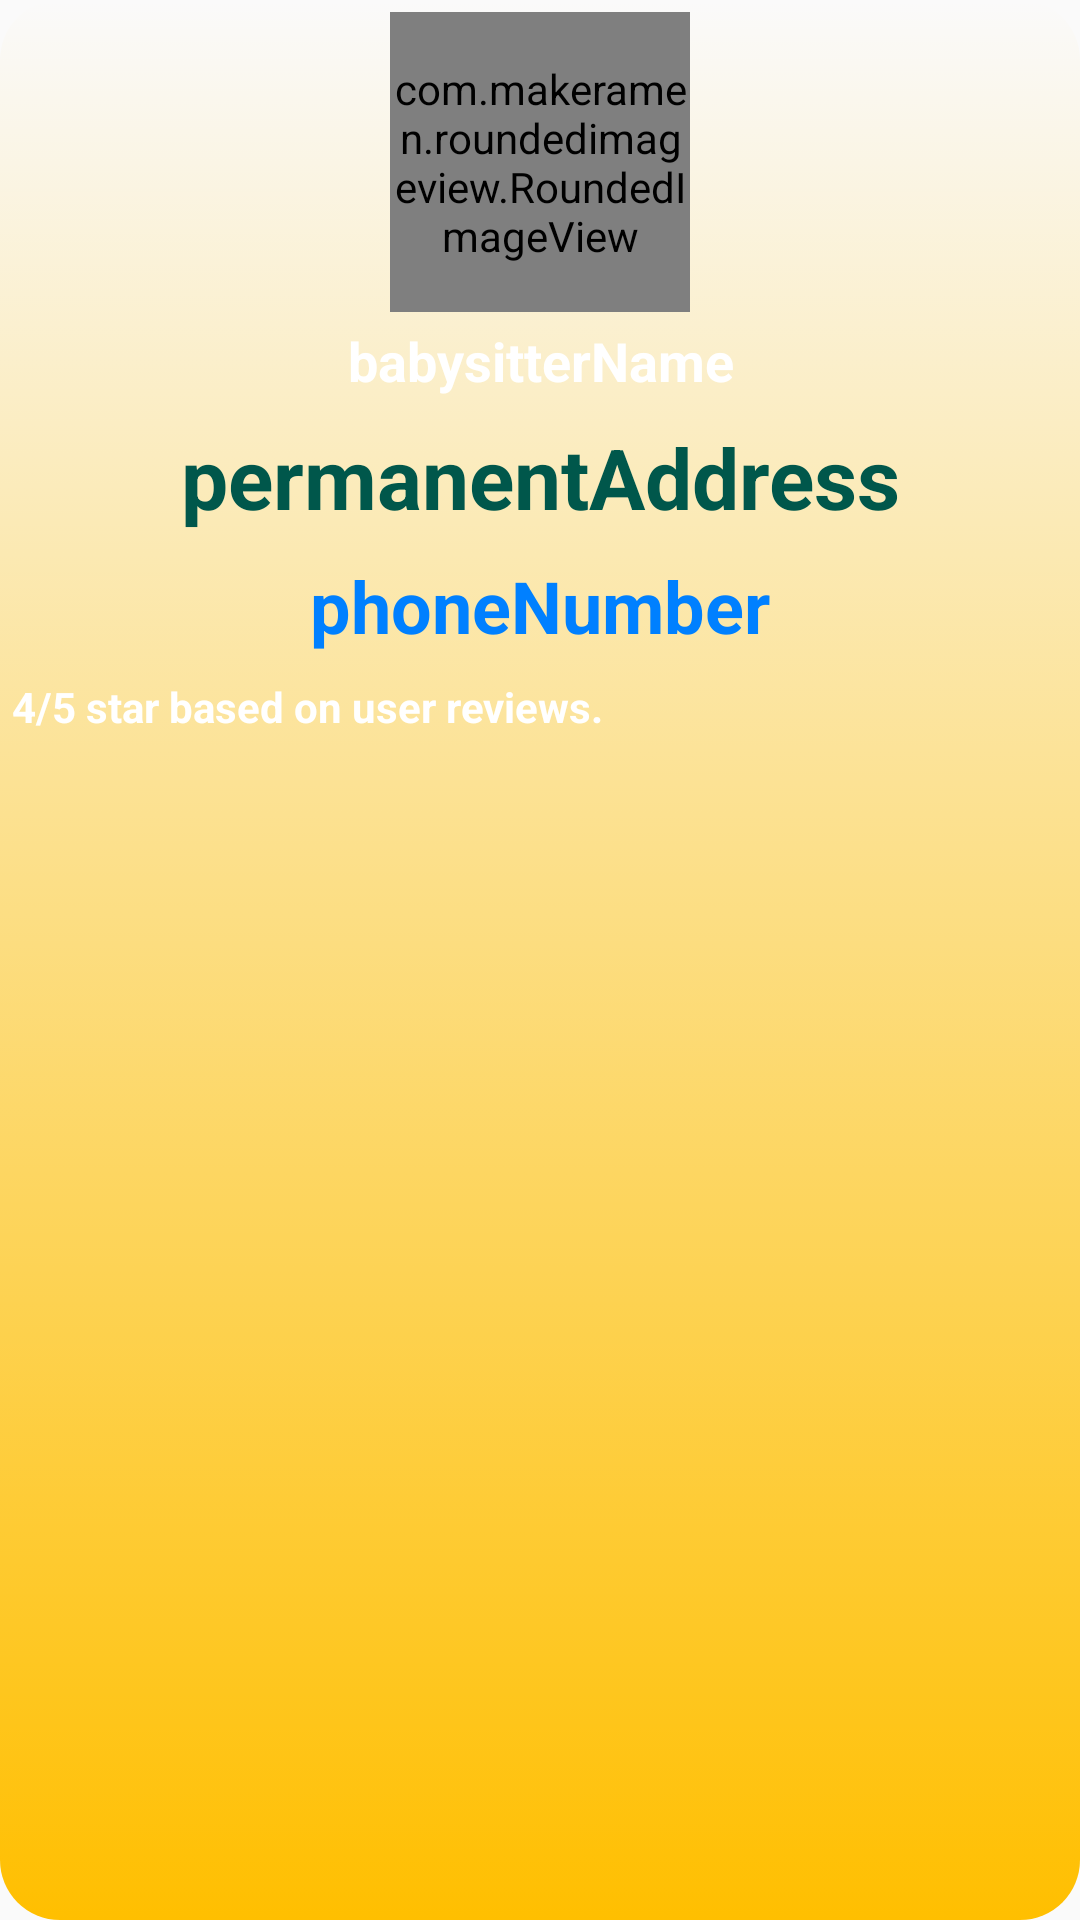

The Android layout XML behind this screen, and the referenced resources:
<!-- AndroidManifest.xml: application theme AppTheme -->
<!-- res/layout/recyclerviewforbabysitternearme.xml -->
<?xml version="1.0" encoding="utf-8"?>
<RelativeLayout
    xmlns:android="http://schemas.android.com/apk/res/android"
    android:orientation="vertical"
    android:layout_width="match_parent"
    android:background="@drawable/btn_bg_yellow"
    android:paddingVertical="4dp"
    android:layout_height="wrap_content">
    <com.makeramen.roundedimageview.RoundedImageView
        android:layout_width="100dp"
        android:layout_centerHorizontal="true"
        android:layout_height="100dp"
        android:src="@drawable/profilepic"
        android:id="@+id/profilePicture"/>

    <TextView
        android:layout_width="match_parent"
        android:layout_height="wrap_content"
        android:textStyle="bold"
        android:textColor="#ffffff"
        android:textSize="18dp"
        android:layout_below="@+id/profilePicture"
        android:id="@+id/doctorName"
        android:layout_centerHorizontal="true"
        android:text="babysitterName"
        android:gravity="center"
        android:padding="4dp"
        />
    <TextView
        android:layout_width="match_parent"
        android:layout_height="wrap_content"
        android:textStyle="bold"
        android:textColor="@color/colorGrayGreen"
        android:textSize="28dp"
        android:id="@+id/permanentAddress"
        android:layout_centerHorizontal="true"
        android:text="permanentAddress"
        android:gravity="center"
        android:padding="4dp"
        android:layout_below="@+id/doctorName"
        />
    <TextView
        android:layout_width="match_parent"
        android:layout_height="wrap_content"
        android:textStyle="bold"
        android:textColor="@color/colorLightBlue"
        android:textSize="24dp"
        android:id="@+id/phoneNumber"
        android:layout_centerHorizontal="true"
        android:text="phoneNumber"
        android:gravity="center"
        android:padding="4dp"
        android:layout_below="@+id/permanentAddress"/>
    <TextView
        android:layout_width="match_parent"
        android:layout_height="wrap_content"
        android:layout_below="@+id/phoneNumber"
        android:layout_centerHorizontal="true"
        android:padding="4dp"
        android:textColor="#ffffff"
        android:textStyle="bold"
        android:text="4/5 star based on user reviews."/>
</RelativeLayout>
<!-- resources referenced by this layout -->
<resources>
  <color name="colorGrayGreen">#00574B</color>
  <color name="colorLightBlue">#0080ff</color>
  <!-- drawable btn_bg_yellow (drawable-v24) -->
  <?xml version="1.0" encoding="utf-8"?>
  <selector xmlns:android="http://schemas.android.com/apk/res/android">
  
      <item android:state_pressed="false">
          <shape android:shape="rectangle">
              <corners android:radius="20dp"/>
              <gradient android:startColor="@color/colorDarkYellow"
                  android:angle="90"/>
  
          </shape>
      </item>
  
      <item android:state_pressed="true">
          <shape android:shape="rectangle">
              <corners android:radius="20dp"/>
              <gradient android:startColor="@color/grey_10"
                  android:endColor="@color/black"
                  android:angle="90"/>
          </shape>
      </item>
  
  </selector>
  <style name="AppTheme" parent="Theme.AppCompat.Light.DarkActionBar">
          
          <item name="colorPrimary">@color/colorPrimary</item>
          <item name="colorPrimaryDark">@color/colorPrimaryDark</item>
          <item name="colorAccent">@color/colorAccent</item>
      </style>
  <color name="colorDarkYellow">#ffbf00</color>
  <color name="grey_10">#212121</color>
  <color name="black">#000</color>
  <color name="colorPrimary">#e2be12</color>
  <color name="colorPrimaryDark">#767600</color>
  <color name="colorAccent">#D81B60</color>
</resources>
